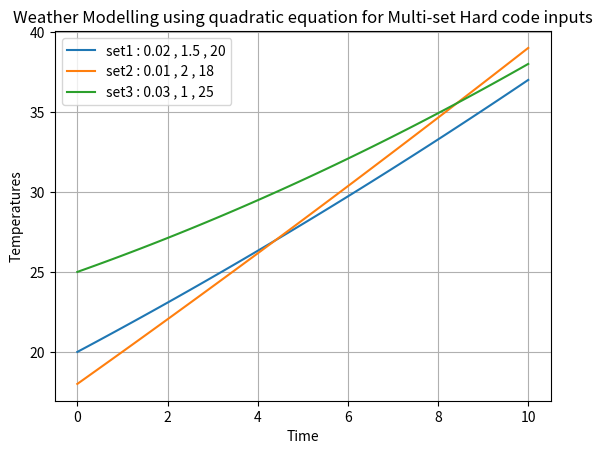

This figure's Python source:
import matplotlib.pyplot as plt
import numpy as np
import pandas as pd

def tempcalmultisethardcode(values , time):
  temperatures = {}
  for i in range(len(values)):
      temperatures[i] = values[i][0] * (time ** 2) + values[i][1] * time + values[i][2]
  return temperatures


time_values = np.linspace(0 , 10 , 50)
values = {
    0 : [0.02, 1.5, 20],
    1 : [0.01, 2, 18],
    2 : [0.03, 1, 25]
}
temperatures = tempcalmultisethardcode(values , time_values)
for i in range(len(temperatures)):
    plt.plot(time_values , temperatures[i] , label = "set" + str(i+1) + ' : ' + ' , '.join(map(str , values[i])))
plt.legend()
plt.xlabel('Time')
plt.ylabel('Temperatures')
plt.grid(True)
plt.title('Weather Modelling using quadratic equation for Multi-set Hard code inputs')
plt.show()